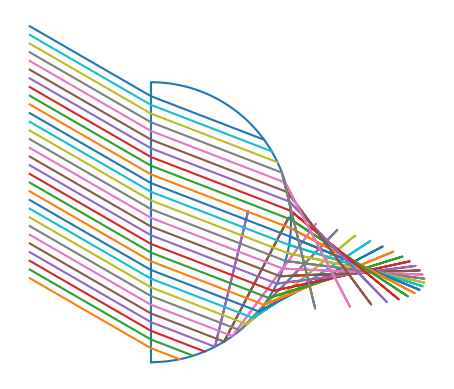

Here is the Python script that generated this plot:
import numpy as np
import matplotlib.pyplot as plt

plt.gca().set_aspect('equal')

# ici, alpha est l'angle d'incidence des rayons
alpha = np.pi / 6
n1, n2 = 1, 1.458 # indices de réfraction (air et verre)
r = 1 # rayon de la lentille

beta = -np.arcsin((n1/n2)*alpha)

# on affiche la lentille
ctheta = np.linspace(-np.pi/2, np.pi/2, 100)
cx = r * np.cos(ctheta)
cy = r * np.sin(ctheta)

plt.plot(np.append(cx, 0), np.append(cy, -r))

# coordonée y des rayons
rayons = np.linspace(-r+0.1, r-0.1, 30)

for y in rayons:
    # rayon avant d'entrer dans la lentille
    r1x = r * np.linspace(-1, 0, 10) * np.cos(alpha)
    r1y = -r * np.linspace(-1, 0, 10) * np.sin(alpha) + y
    
    # rayon dans la lentille
    px, py = 0, y
    fact = 1/2.

    # on cherche à estimer la position du point de sortie
    # de la lentille avec une méthode type dichotomie
    # la solution est plus simple dans le cas où α = 0
    # ( x = √(r²  - y²) ) mais, je n'ai pas trouvé d'expression
    # exacte pour x avec α quelconque

    for i in range(20):
        dt = fact**i
        
        # si le point est en dehors de la lentille,
        # on se rapproche de la lentille, sinon, on
        # s'éloigne
        if px**2 + py**2 < r**2:
            px += r * dt * np.cos(beta)
            py += r * dt * np.sin(beta)
        else:
            px -= r * dt * np.cos(beta)
            py -= r * dt * np.sin(beta)
    
    # normale du de la lentille
    normal = np.array([px,py]) / r

    r2x = np.array([px])
    r2y = np.array([py])
    
    # ici, vec représente un vecteur unitaire
    # dans la même direction que le rayon
    vec = np.array([px,py-y])
    vec = vec / np.linalg.norm(vec)

    # φ est l'angle incident et ψ est l'angle réfracté
    cos_phi = min(np.dot(normal, vec), 1)
    sin_phi = np.sqrt(1 - cos_phi**2)
    sin_psi = (n2/n1) * sin_phi
    
    if abs(sin_psi) > 1: # réfléction totale
        rx = np.concatenate((r1x, r2x))
        ry = np.concatenate((r1y, r2y))

        plt.plot(rx,ry)
        continue
    
    cos_psi = np.sqrt(1 - sin_psi**2)
    
    s = np.sign(-y) # correction pour le signe de sin(ψ)
    
    r3x = r * np.linspace(1, 0, 10) * cos_psi + px
    r3y = s * r * np.linspace(1, 0, 10) * sin_psi + py
    
    # on affiche les rayons
    rx = np.concatenate((r1x, r2x, r3x))
    ry = np.concatenate((r1y, r2y, r3y))
    
    plt.plot(rx,ry)

plt.axis('off')
plt.show()

